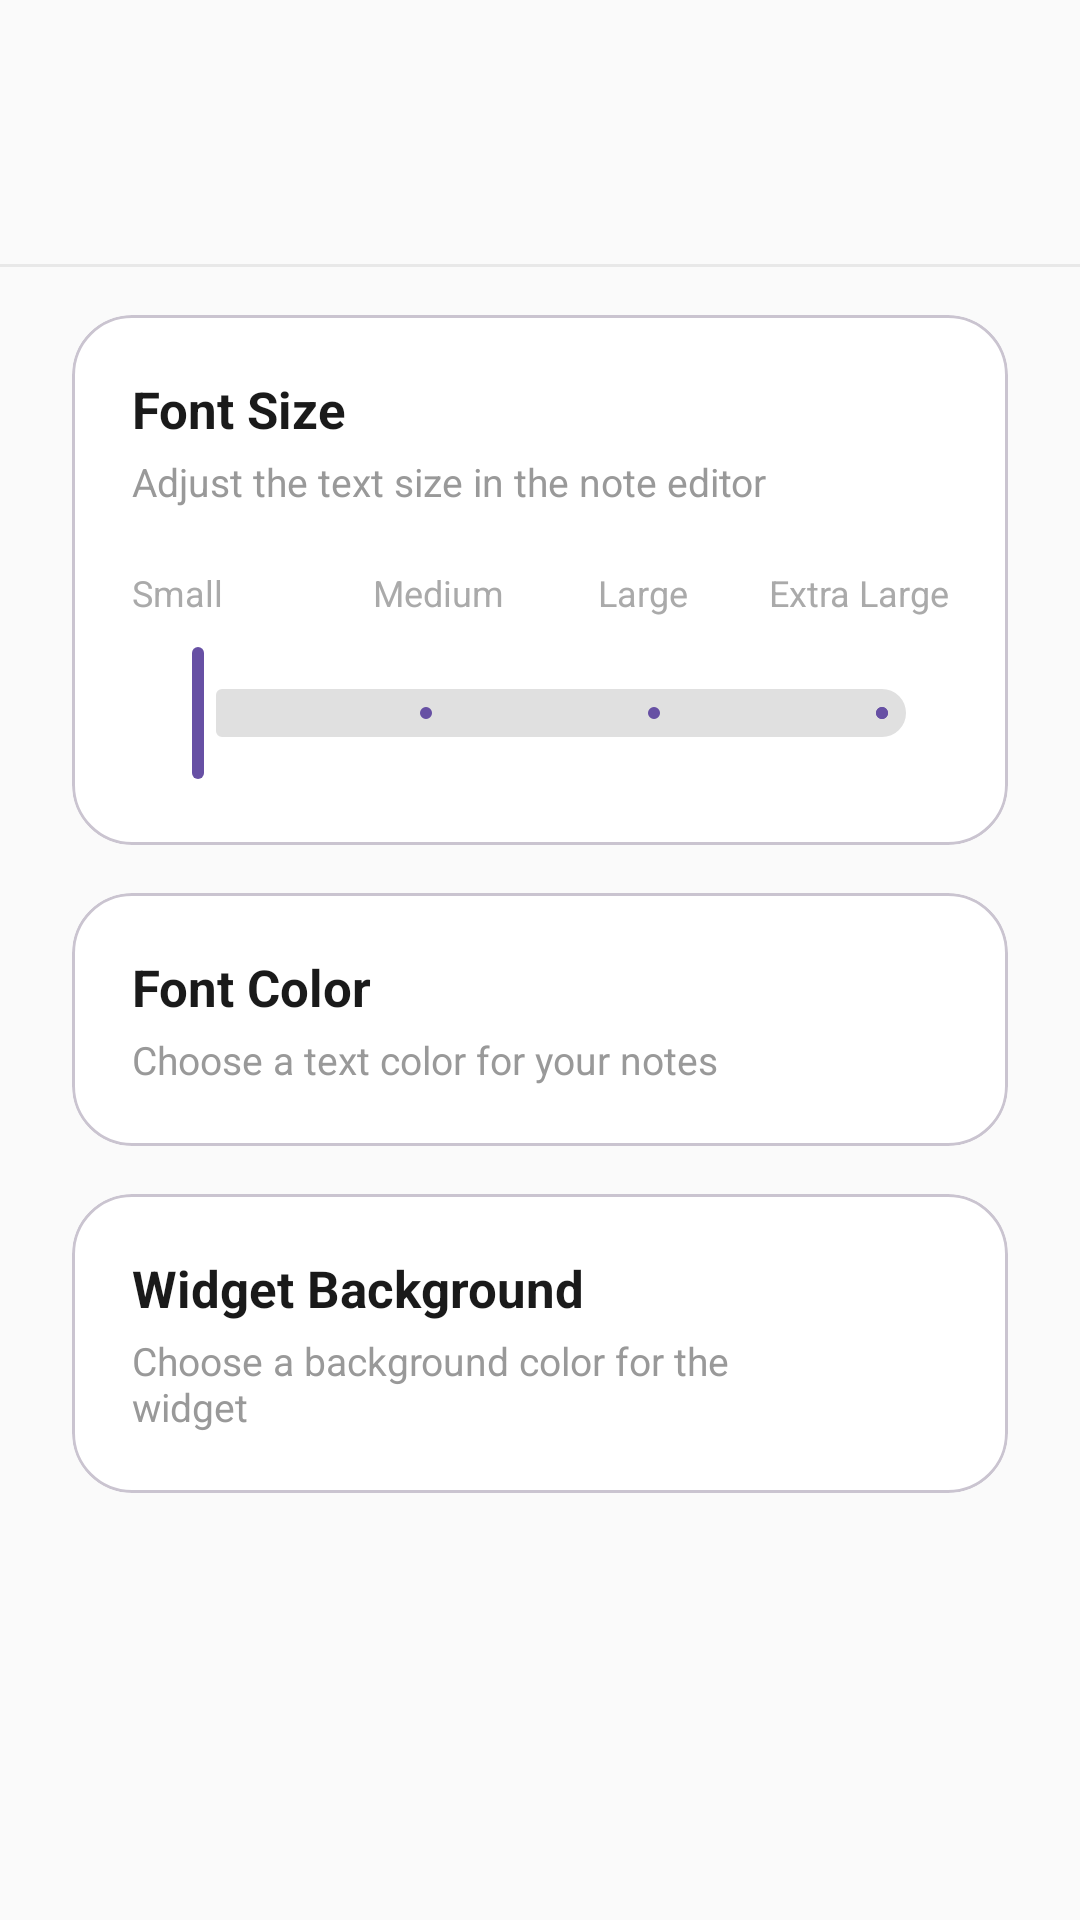

Here is an Android app screen rendered from its layout file. Give the layout XML and the strings, colors and styles it references.
<!-- AndroidManifest.xml: application theme Theme.NoteWidget -->
<!-- res/layout/activity_settings.xml -->
<?xml version="1.0" encoding="utf-8"?>
<LinearLayout xmlns:android="http://schemas.android.com/apk/res/android"
    xmlns:app="http://schemas.android.com/apk/res-auto"
    android:layout_width="match_parent"
    android:layout_height="match_parent"
    android:orientation="vertical"
    android:background="#FAFAFA">

    <include layout="@layout/layout_header" />

    
    <ScrollView
        android:layout_width="match_parent"
        android:layout_height="0dp"
        android:layout_weight="1"
        android:clipToPadding="false"
        android:paddingStart="24dp"
        android:paddingEnd="24dp"
        android:paddingTop="16dp"
        android:paddingBottom="24dp">

        <LinearLayout
            android:layout_width="match_parent"
            android:layout_height="wrap_content"
            android:orientation="vertical">

            
            <com.google.android.material.card.MaterialCardView
                android:layout_width="match_parent"
                android:layout_height="wrap_content"
                app:cardCornerRadius="20dp"
                app:cardElevation="0dp"
                app:cardBackgroundColor="#FFFFFF">

                <LinearLayout
                    android:layout_width="match_parent"
                    android:layout_height="wrap_content"
                    android:orientation="vertical"
                    android:padding="20dp">

                    <TextView android:layout_width="wrap_content" android:layout_height="wrap_content" android:text="@string/font_size" android:textColor="#1A1A1A" android:textSize="17sp" android:textStyle="bold" android:layout_marginBottom="4dp" />
                    <TextView android:layout_width="wrap_content" android:layout_height="wrap_content" android:text="@string/font_size_desc" android:textColor="#999999" android:textSize="13sp" android:layout_marginBottom="20dp" />

                    <LinearLayout android:layout_width="match_parent" android:layout_height="wrap_content" android:orientation="horizontal" android:layout_marginBottom="8dp">
                        <TextView android:layout_width="0dp" android:layout_height="wrap_content" android:layout_weight="1" android:text="@string/font_small" android:textColor="#AAAAAA" android:textSize="12sp" android:gravity="start" />
                        <TextView android:layout_width="0dp" android:layout_height="wrap_content" android:layout_weight="1" android:text="@string/font_medium" android:textColor="#AAAAAA" android:textSize="12sp" android:gravity="center" />
                        <TextView android:layout_width="0dp" android:layout_height="wrap_content" android:layout_weight="1" android:text="@string/font_large" android:textColor="#AAAAAA" android:textSize="12sp" android:gravity="center" />
                        <TextView android:layout_width="0dp" android:layout_height="wrap_content" android:layout_weight="1" android:text="@string/font_xlarge" android:textColor="#AAAAAA" android:textSize="12sp" android:gravity="end" />
                    </LinearLayout>

                    <com.google.android.material.slider.Slider
                        android:id="@+id/fontSlider"
                        android:layout_width="match_parent"
                        android:layout_height="wrap_content"
                        android:valueFrom="0"
                        android:valueTo="3"
                        android:stepSize="1"
                        app:trackColorActive="#6750A4"
                        app:trackColorInactive="#E0E0E0"
                        app:thumbColor="#6750A4"
                        app:tickColor="#6750A4" />

                </LinearLayout>
            </com.google.android.material.card.MaterialCardView>

            
            <com.google.android.material.card.MaterialCardView
                android:layout_width="match_parent"
                android:layout_height="wrap_content"
                android:layout_marginTop="16dp"
                app:cardCornerRadius="20dp"
                app:cardElevation="0dp"
                app:cardBackgroundColor="#FFFFFF">

                <LinearLayout
                    android:id="@+id/fontColorRow"
                    android:layout_width="match_parent"
                    android:layout_height="wrap_content"
                    android:orientation="horizontal"
                    android:gravity="center_vertical"
                    android:padding="20dp"
                    android:background="?attr/selectableItemBackground">

                    <LinearLayout android:layout_width="0dp" android:layout_height="wrap_content" android:layout_weight="1" android:orientation="vertical">
                        <TextView android:layout_width="wrap_content" android:layout_height="wrap_content" android:text="@string/font_color" android:textColor="#1A1A1A" android:textSize="17sp" android:textStyle="bold" android:layout_marginBottom="4dp" />
                        <TextView android:layout_width="wrap_content" android:layout_height="wrap_content" android:text="@string/font_color_desc" android:textColor="#999999" android:textSize="13sp" />
                    </LinearLayout>

                    <View android:id="@+id/fontColorSwatch" android:layout_width="40dp" android:layout_height="40dp" android:layout_marginStart="12dp" />
                </LinearLayout>
            </com.google.android.material.card.MaterialCardView>

            
            <com.google.android.material.card.MaterialCardView
                android:layout_width="match_parent"
                android:layout_height="wrap_content"
                android:layout_marginTop="16dp"
                app:cardCornerRadius="20dp"
                app:cardElevation="0dp"
                app:cardBackgroundColor="#FFFFFF">

                <LinearLayout
                    android:id="@+id/bgColorRow"
                    android:layout_width="match_parent"
                    android:layout_height="wrap_content"
                    android:orientation="horizontal"
                    android:gravity="center_vertical"
                    android:padding="20dp"
                    android:background="?attr/selectableItemBackground">

                    <LinearLayout android:layout_width="0dp" android:layout_height="wrap_content" android:layout_weight="1" android:orientation="vertical">
                        <TextView android:layout_width="wrap_content" android:layout_height="wrap_content" android:text="@string/widget_bg" android:textColor="#1A1A1A" android:textSize="17sp" android:textStyle="bold" android:layout_marginBottom="4dp" />
                        <TextView android:layout_width="wrap_content" android:layout_height="wrap_content" android:text="@string/widget_bg_desc" android:textColor="#999999" android:textSize="13sp" />
                    </LinearLayout>

                    <View android:id="@+id/bgColorSwatch" android:layout_width="40dp" android:layout_height="40dp" android:layout_marginStart="12dp" />
                </LinearLayout>
            </com.google.android.material.card.MaterialCardView>

        </LinearLayout>
    </ScrollView>

</LinearLayout>
<!-- res/layout/layout_header.xml (included above) -->
<?xml version="1.0" encoding="utf-8"?>
<LinearLayout xmlns:android="http://schemas.android.com/apk/res/android"
    android:layout_width="match_parent"
    android:layout_height="wrap_content"
    android:orientation="vertical"
    android:paddingTop="24dp">

    
    <LinearLayout
        android:layout_width="match_parent"
        android:layout_height="wrap_content"
        android:orientation="horizontal"
        android:paddingStart="24dp"
        android:paddingEnd="24dp"
        android:layout_marginBottom="8dp">

        <LinearLayout
            android:layout_width="0dp"
            android:layout_height="wrap_content"
            android:layout_weight="1"
            android:orientation="vertical">

            <TextView
                android:id="@+id/headerTitle"
                android:layout_width="wrap_content"
                android:layout_height="wrap_content"
                android:textColor="#1A1A1A"
                android:textSize="28sp"
                android:textStyle="bold"
                android:includeFontPadding="false" />

            <TextView
                android:id="@+id/headerSubtitle"
                android:layout_width="wrap_content"
                android:layout_height="wrap_content"
                android:textColor="#999999"
                android:textSize="14sp"
                android:layout_marginTop="4dp" />

        </LinearLayout>

        
        <LinearLayout
            android:id="@+id/headerIcons"
            android:layout_width="wrap_content"
            android:layout_height="wrap_content"
            android:orientation="horizontal" />

    </LinearLayout>

    
    <View
        android:layout_width="match_parent"
        android:layout_height="1dp"
        android:background="#E8E8E8" />

</LinearLayout>
<!-- resources referenced by this layout -->
<resources>
  <string name="font_color">Font Color</string>
  <string name="font_color_desc">Choose a text color for your notes</string>
  <string name="font_large">Large</string>
  <string name="font_medium">Medium</string>
  <string name="font_size">Font Size</string>
  <string name="font_size_desc">Adjust the text size in the note editor</string>
  <string name="font_small">Small</string>
  <string name="font_xlarge">Extra Large</string>
  <string name="widget_bg">Widget Background</string>
  <string name="widget_bg_desc">Choose a background color for the widget</string>
  <style name="Theme.NoteWidget" parent="Theme.Material3.Light.NoActionBar">
          <item name="android:windowBackground">#FAFAFA</item>
          <item name="android:statusBarColor">#FAFAFA</item>
          <item name="android:windowLightStatusBar">true</item>
      </style>
</resources>
